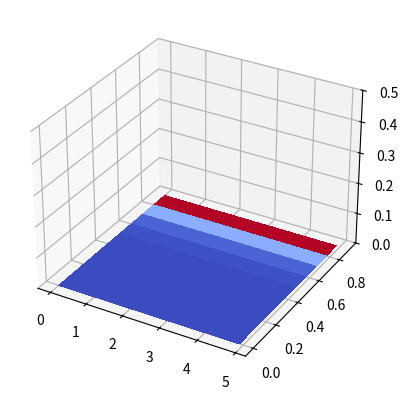

The script that saved this image:
import matplotlib.pyplot as plt
import numpy as np
import scipy

t_air = 22
t_0 = 15
lam = 3
stdev = 1

def temp_model(t):
    t = t_air + (t_0 - t_air)*np.exp(-t/lam)

    return t

def get_density(x, y):
    p = 1/(stdev * np.sqrt(2 * np.pi)) * np.exp(-1/2 * ((y-temp_model(x))/stdev)**2)

    return p

# https://matplotlib.org/stable/gallery/mplot3d/surface3d.html#sphx-glr-gallery-mplot3d-surface3d-py

from matplotlib import cm
from matplotlib.ticker import LinearLocator

fig, ax = plt.subplots(subplot_kw={"projection": "3d"})

t = np.arange(0, 5, 0.1)
T = np.arange(0, 1, 0.1)
t, T= np.meshgrid(t, T)
# p = get_density(t, T)

p = t.copy()

for i in range(len(t)):
    for j in range(len(t[i])):
        p[i][j] = get_density(t[i][0], T[i][0])

surf = ax.plot_surface(t, T, p, cmap=cm.coolwarm,
                       linewidth=0, antialiased=False)

# Customize the z axis.
ax.set_zlim(0, 0.5)

# Add a color bar which maps values to colors.

plt.show()